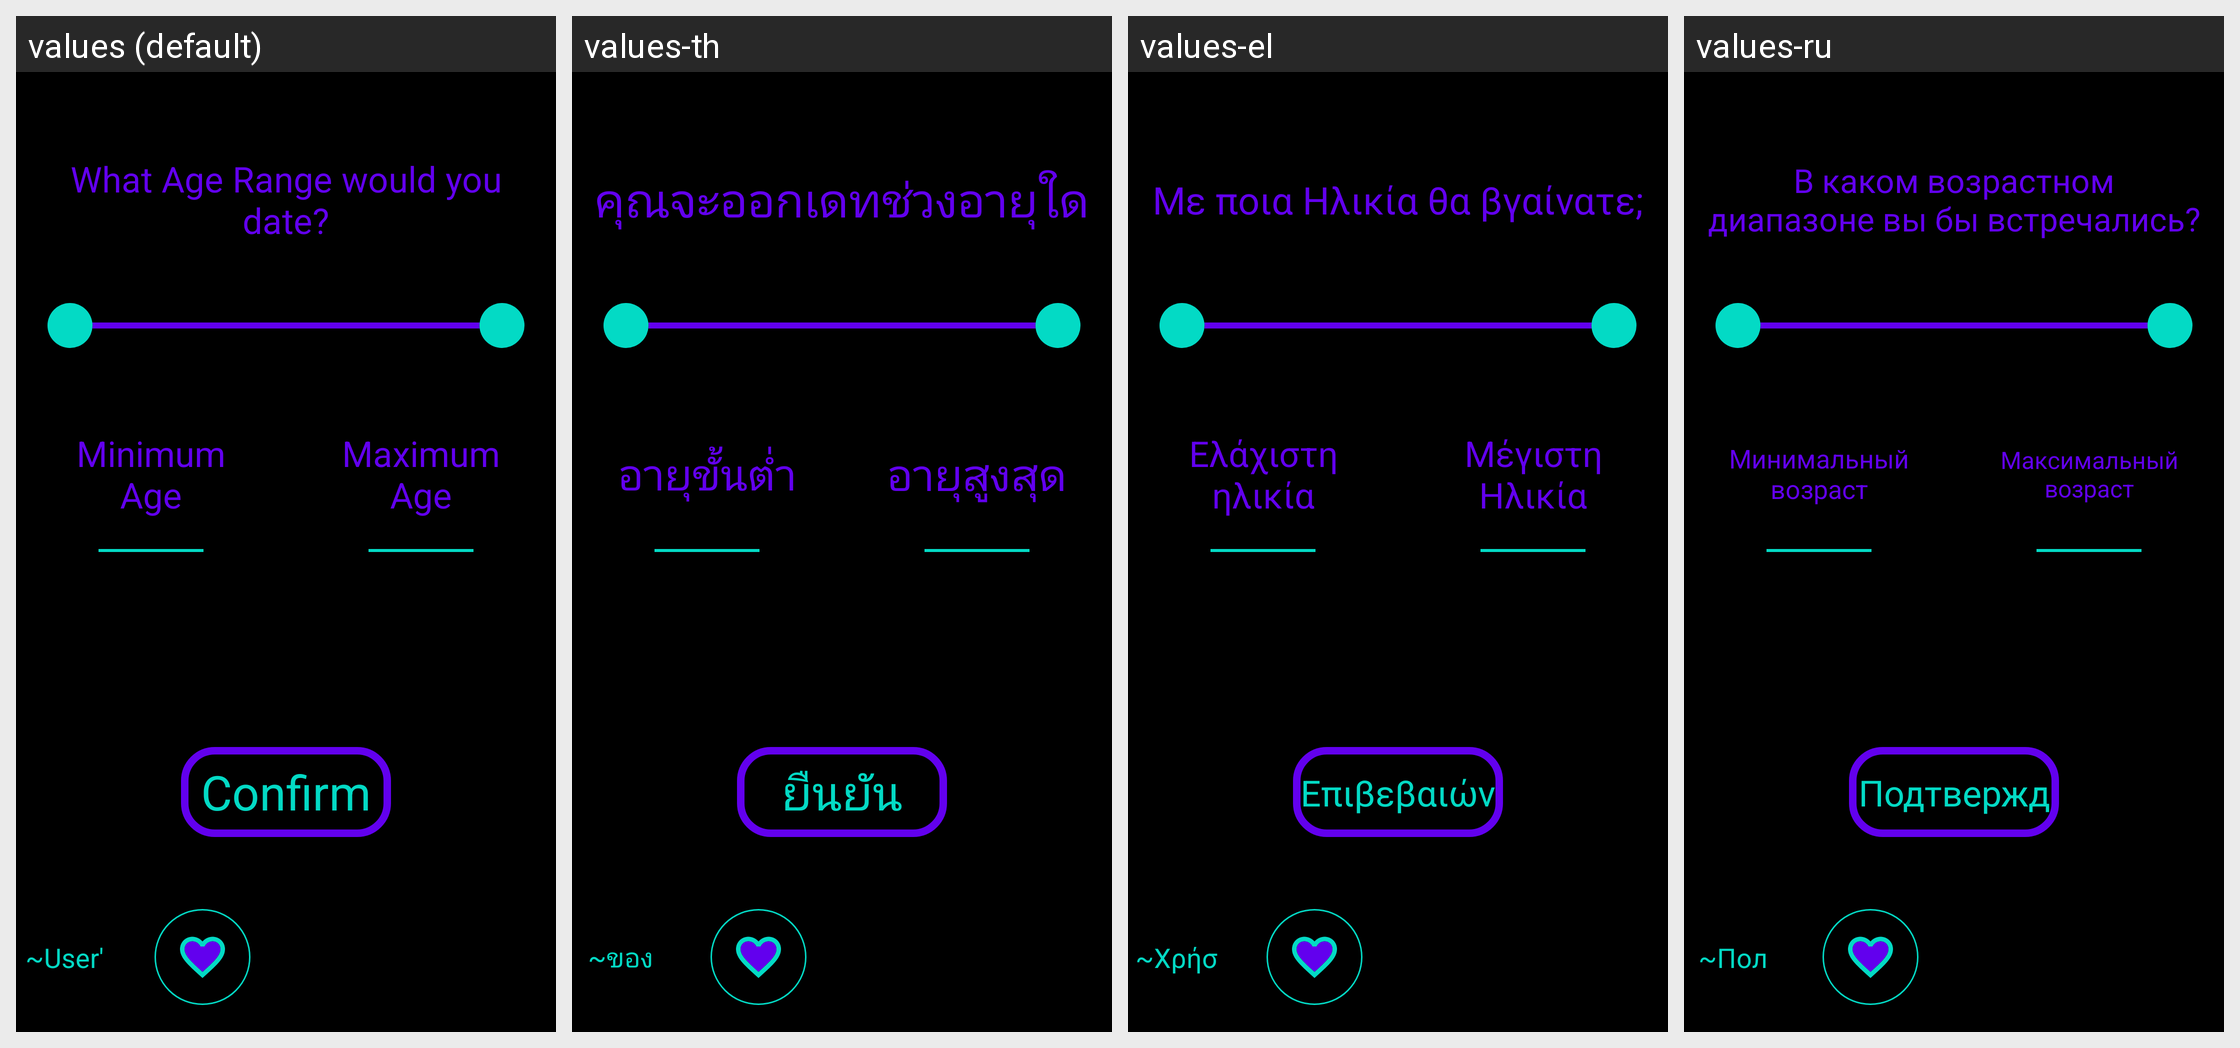

Locale-by-locale string values for the Android screen shown in this grid:
Android screen res/layout/activity_swipe_pref_age.xml rendered under 4 locales, left to right: values (default), values-th, values-el, values-ru. Device: Nexus 5 (rendered at 1080×1920; each locale shown at half size, 540×960, under a caption strip naming it); theme Theme.Amore.
Other locales in the repository, not shown: values-af, values-ar, values-be, values-bg, values-bn, values-ca, values-cs, values-cy, values-da, values-de, values-en, values-eo, values-es, values-et, values-fa, values-fi, values-fr, values-ga, values-gl, values-gu, values-hi, values-hr, values-ht, values-hu, values-in, values-is, values-it, values-iw, values-ja, values-ka, values-kn, values-ko, values-lt, values-lv, values-mk, values-mr, values-ms, values-mt, values-nl, values-no, values-pl, values-pt, values-ro, values-sk, values-sl, values-sq, values-sv, values-sw, values-ta, values-te, values-tr, values-uk, values-ur, values-vi, values-zh.
Strings drawn on this screen, with the default value and each locale's value (text and hints the layout hard-codes, and strings that could not be matched under every locale, appear in the picture but are not listed):

swipe_pref_age
  values: What Age Range would you date?
  values-th: คุณจะออกเดทช่วงอายุใด
  values-el: Με ποια Ηλικία θα βγαίνατε;
  values-ru: В каком возрастном диапазоне вы бы встречались?

swipe_pref_age_min
  values: Minimum Age
  values-th: อายุขั้นต่ำ
  values-el: Ελάχιστη ηλικία
  values-ru: Минимальный возраст

swipe_pref_age_max
  values: Maximum Age
  values-th: อายุสูงสุด
  values-el: Μέγιστη Ηλικία
  values-ru: Максимальный возраст

confirm
  values: Confirm
  values-th: ยืนยัน
  values-el: Επιβεβαιώνω
  values-ru: Подтверждать

user_s
  values: ~User's~
  values-th: ~ของผู้ใช้~
  values-el: ~Χρήστη~
  values-ru: ~Пользовательский~
